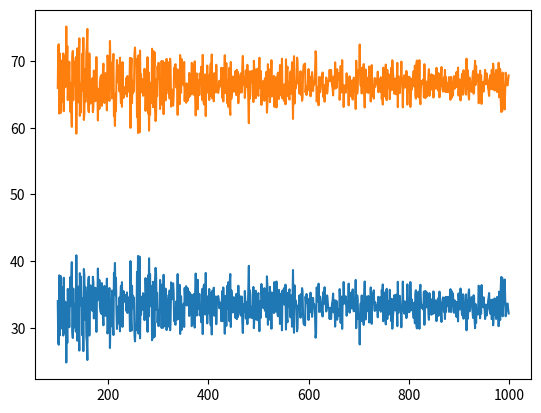

The matplotlib source for this figure:
import numpy as np
from scipy import stats
import matplotlib.pyplot as plt
import random
numList = []
winRate = []
win_switchRate=[]
for num in range(100,1000):
    # define the initializing of variable 
    win_switch=0
    lose_switch=0
    win=0
    sim_no=0
    lose=0
    for k in range(num):
        doors =["goat","car","goat"]
        sim_no=sim_no+1
        #print("simulation number"+ str(sim_no))
        random.shuffle(doors)
        #print(doors)
        #  if we switch the door winning probability
        n=random.randrange(3)
        if doors[n]=="car":#first choice is car
            lose_switch=lose_switch+1#because u change the choice
            #print("goat")
        if doors[n]=="goat":
            win_switch=win_switch+1
            #print("car")
        # if without swiching the door winning probability
        if doors[n]=="car":#first choice is car
            win=win+1#because u did not change the choice
            #print("car")
        if doors[n]=="goat":
            lose=lose+1
            #print("goat")    
    s=win*100/num
    d=win_switch*100/num
    #print(num,win,lose)
    print(s)
    print(d)
    numList.append(num)
    winRate.append(s)
    win_switchRate.append(d)
plt.plot(numList,winRate)
plt.show()
plt.plot(numList,win_switchRate)
plt.show()
